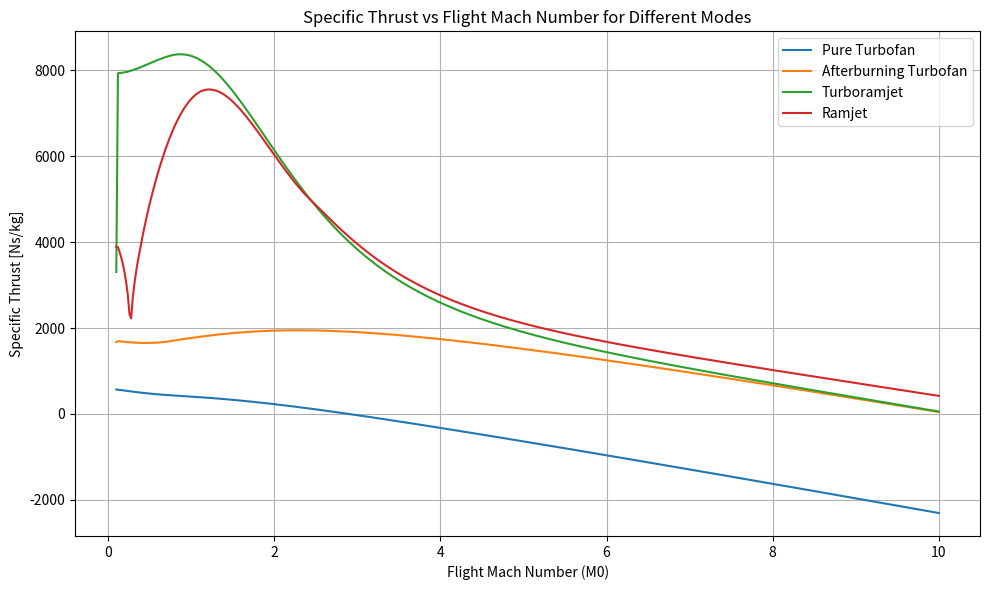
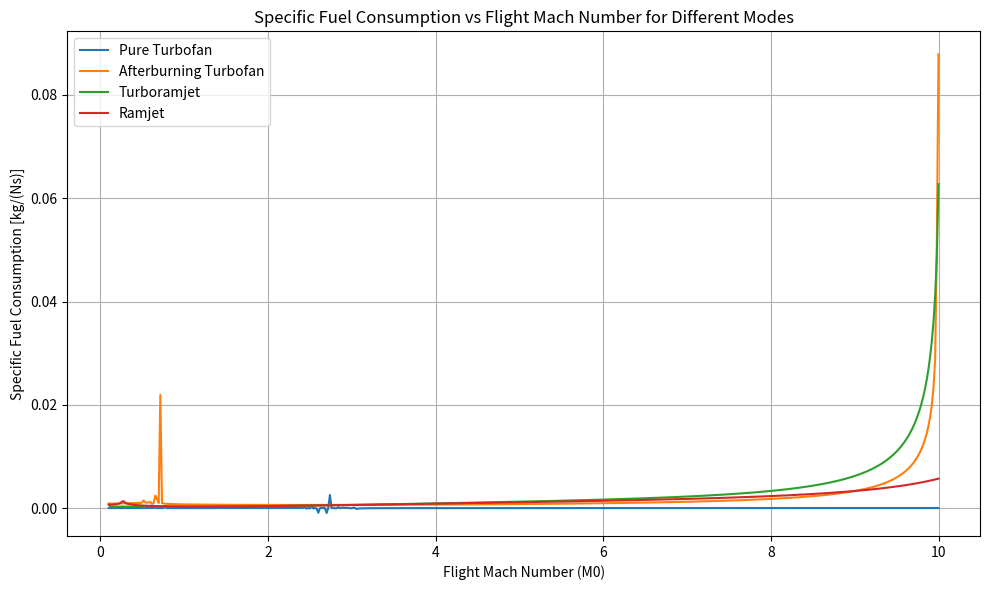

Write the Python code that produced these figures, in order.
import numpy as np
import matplotlib.pyplot as plt
import sys
from scipy.optimize import fsolve

""" General Assumptions """
c_pc = 1004 # [J/kg/K]
c_pt = 1239 # [J/kg/K]
c_ratio = c_pt/c_pc 
gamma_c = 1.4
gamma_t = 1.3
q_0 = 50 # [kPa]
T_0 = 250 # [K]
A_0 = 14.4 # [m2]
C_D = 0.03 # Drag Coefficient
A_ref = 382 # [m2]

""" Fuel Properties """
H = 120e6 # [J/kg]
f_st = 2.38 # Stoichiometric fuel ratio
phi = 1 # Maximum Equivalence Ratio

""" Inlet Modelling """
pi_dmax = 0.96
A_ratio =  2.5 # Diffuser Area Ratio # A_2/A_1

""" Core Modelling Parameters """
pi_c = 30 # Compressor Stagnation Pressure Ratio 
e_c = 0.91 # Compressor Polytropic Efficiency
pi_b = 0.99 # Burner Stagnation Pressure Ratio
pi_AB = 0.99 # Afterburner Stagnation Pressure Ratio
eff_b = 0.99 # Burner Combustion Efficiency
eff_AB = 0.99 # Afterburner Combustion Efficiency
e_t = 0.93 # Turbine Polytropic Efficiency
eff_m = 0.98 # Mechanical Transmission Efficiency
pi_n = 0.95 # Nozzle Stagnation Pressure Ratio
tau_n = 1 # Nozzle Stagnation Temperature Ratio
T_t4max = 2000 # [K] - Turbine Entry Stagnation Temperature
tau_lambda = (c_pt/c_pc)*(T_t4max/T_0)
#f = mf/mc # Burner Fuel Air Ratio
#f_AB = mf_AB/mc # Afterburner Fuel Air Ratio
tau_AB = 1.2 #T_t7/T_t5

""" Bypass Modelling Parameters """
pi_f = 2.0 # Fan Stagnation Pressure Ratio
pi_fn = 0.95 # Nozzle Stagnation Pressure Ratio
tau_fn = 1 # Nozzle Stagnation Temperature Ratio
e_f = 2.0 # Fan Polytropic Efficiency
#f_B = mf_B/mB # Bypass Fuel Air Ratio
#pi_B = P_t14/P_t13
eff_B = eff_AB # Otherwise tau_B = 1
tau_B = 1.2 #T_t14/T_t13

""" Guesses """
#M19 = 5
#M_14 = 4
#M_13 = 3

Rc = c_pc*(1-1/gamma_c)
Rt = c_pt*(1-1/gamma_t)
a0 = np.sqrt(gamma_c*Rc*T_0)
alpha = 1
#M0 = np.linspace(0.1, 10, 10)

def m0_(M0):
    rho0 = 100000/((M0*a0)**2)
    m_0 = rho0*a0*A_0*M0
    global mC, mB
    mC = m_0/(1+alpha); mB = m_0 * alpha / (1+alpha)
    return m_0

def tau_c_():
    """ Calculates temperature stagnation ratio Tt3/Tt2 across compressor """
    tau_c = pi_c**((gamma_c - 1)/(gamma_c*e_c))
    return tau_c

def tau_f_():
    """ Calculates temperature stagnation ratio Tt13/Tt2 across fan """
    tau_f = pi_f**((gamma_c - 1)/(gamma_c*e_f))
    return tau_f

def tau_0_(M0):
    tau_0 = 1 + (gamma_c - 1)/2 * M0**2
    return tau_0


def pi_t_(tau_t): # Turbine Stagnation Pressure Ratio
    #tau_t = pi_t**(e_t*(gamma_t - 1)/gamma_t) #rearrange to:
    return tau_t**((gamma_t)/(e_t*(gamma_t-1)))

def pi_0_(M0):
    """ Calculates stagnation to normal pressure ratio at point 0: Pt0/P0 """
    pi_0 = tau_0_(M0)**(gamma_c/(gamma_c - 1))
    return pi_0

def pi_d_(M0):
    """ Calculates stagnation pressure ratio across the inlet Pt2/Pt0 """
    pi_ds = []
    for M in M0:
        eff_r = 1 if M <= 1 else 1-0.075*(M-1)**1.35 if M < 5 else 800/(M**4+985)
        pi_d = eff_r * pi_dmax
        pi_ds.append(pi_d)
    return np.array(pi_ds)

"""Set all tau's and pi's in a dictionary"""
tau = {
    "c": tau_c_(),
    "lambda": tau_lambda,
    "n": tau_n,
    "fn": tau_fn,
    "f": tau_f_(),
    "0": None, #functions of M0 - iniitiate upon M0 creation
    "t": None, #initialise later
    "AB": tau_AB,
    "B": None #Initialise later 
}


pi = {
    "c": pi_c,
    "f": pi_f,
    "b": pi_b,
    "AB": pi_AB,
    "n": pi_n,
    "fn": pi_fn,
    "f": pi_f,
    "t": None, #Initialise later
    "B": None, # Set later pi_B_(M_14, M_13),
    "d": None, #initialise as function of M0 later
    "0": None #functions of M0  - iniitiate upon M0 creation
}

f = {
    "AB": None,
    "B": None
} #Initialise all later


def TC_ratio(): #verified
    """ Core Temperature Ratio T9/T0 """ 
    TC_ratio = tau['lambda']*tau['t']*(1/c_ratio) / ((1*pi['0']*pi['d']*pi['c']*pi['b']*pi['t']*pi['n'])**((gamma_t-1)/gamma_t))
    return TC_ratio


def PB_ratio_():
    """ Pressure stagnation ratio across Bypass Pt19/P19 """
    PB_ratio = pi['fn']*pi['B']*pi['f']*pi['0']
    return PB_ratio

def PC_ratio():
    """ Pressure stagnation ratio across Core Pt9/P9 """ 
    print(f"PC_ratio = {PC_ratio}")
    return pi['n']*pi['AB']*pi['t']*pi['b']*pi['c']*pi['f']*pi['0']

def M9():
    """ Mach number at point 9 """
    return np.sqrt(abs((2/(gamma_t-1))*((1*pi['0']*pi['d']*pi['c']*pi['b']*pi['t']*pi['n'])**((gamma_t-1)/gamma_t)-1)))

def MFP(M0,gamma_c,Rc):
    """
    Return the mass flow parameter.
    
    Arguments:
    M0: (float) Flight Mach number. #should be M0
    k: (float) Ratio of specific heats. #should be gamma_c
    R: (float) J/kg.K, gas constant. # Rc
    """
    return np.sqrt(gamma_c/Rc)*M0*(1.0 + 0.5*(gamma_c - 1.0)*M0**2)**(-0.5*(gamma_c + 1.0)/(gamma_c - 1.0))

def M2(M0):
    """ Calculates M2 """
    M1 = ((1 + (gamma_c - 1)/2 * M0**2)/(gamma_c*M0**2 - (gamma_c - 1)/2))**0.5

    M2 = fsolve(lambda M: MFP(M0,gamma_c,Rc) - MFP(M1,gamma_c,Rc)*(1/A_ratio), M1 + 2.0)[0]

def M19_(M0):
    """ Mach number at point 19 """
    M19 = np.sqrt(abs((((PB_ratio_())**((gamma_t - 1)/gamma_t) - 1)*2/(gamma_t - 1))))
    return M19 

def f_():
    """ Calculates fuel air ratio for burner """
    f_numerator = tau_lambda - tau_c_()*tau['0']
    f_denominator = (eff_b*H)/(c_pc*T_0) -tau_lambda
    return f_numerator/f_denominator

def f_B_():
    """ Caclulates fuel air ratio for bypass """
    # numerator = tau['B']*tau['f']*tau['0'] - tau['f']*tau['0']
    # denominator = ((eff_B*H)/(c_pc*T_0)) - tau['B']*tau['f']*tau['0']
    global f_B
    #f_B = np.linspace(0.1, 1, 10)
    #just set to f_st for now
    f_B = f_st
    return f_B

def tau_t_(): #uses f()
    tau_t = 1 - ((tau_c_()-1)+alpha*(tau_f_()-1)) / (tau_lambda*(1+f_()))
    return tau_t

def tau_B_():
    """ Calculates tau['B'] """ # We could use slide from lec 8 here instead. It would be a function of M13 and M14 only.
    tau_B_num = f["B"]*eff_B*H/(c_pt*T_0) + tau_f_()*tau['0']
    tau_B_den = tau_f_()*tau['0'] + f["B"]*tau_f_()*tau['0']
    tau_B = tau_B_num/tau_B_den
    return tau_B

def M13():
    return np.sqrt(abs((((pi_f*pi['0'])**((gamma_t - 1)/gamma_t) - 1)*2/(gamma_t - 1))))

def M14():
    M13_ = M13()
    X = tau_B_()*M13_**2 * (1+((gamma_c-1)/1)*M13_**2) / ((1+gamma_c*M13_**2)**2)
    #print(f"Inner bracket: {(1 - 2*X*(gamma_c + 1))}")
    M14 = np.sqrt(abs(2*X/(1 - 2*X*gamma_c + np.sqrt(abs(1 - 2*X*(gamma_c + 1))))))
    return M14

def pi_B_(M_13, M_14):
    """ Calculates stagnation pressure ratio Pt14/Pt13 across Bypass """
    pi_B = ((1 + gamma_c*M_13**2)/(1 + gamma_c*M_14**2))*((1 + (gamma_c - 1)/2 *M_14**2)/(1 + (gamma_c - 1)/2 * M_13**2))**(gamma_c/(gamma_c - 1))
    return pi_B

def TB_ratio():
    """ Bypass Temperature Ratio T19/T0 """ 
    TB_ratio = tau['fn']*tau_B_()*tau['f']*tau['0'] / (1*pi['0']*pi['B']*pi['f']*pi['fn'])
    return TB_ratio

def f_AB_():
    """ Calculates fuel air ratio for after burner """
    global f_AB
    f_AB = f_st - f_()
    return f_AB

def tau_AB_():
    tau_AB_num = f["AB"]*(eff_AB*H/(c_pt*T_0)) + tau_t_()*tau_lambda*(1 + f_())
    tau_AB_den = tau_t_()*tau_lambda*(1 + f_()) + f["AB"]*tau_t_()*tau_lambda
    tau_AB = tau_AB_num/tau_AB_den
    return tau_AB

def F(M0):
    """ Calculates overall thrust """
    Fcore = m0_(M0)*(a0/(1+alpha))*((1+f_()+f["AB"])*(np.sqrt(gamma_t*Rt*TC_ratio()/(gamma_c*Rc)) * M9())-M0) # P0=P9, so last term all goes to 0.
    Fbypass = m0_(M0)*(alpha*a0/(1+alpha))*((1+f["B"])*(np.sqrt(gamma_t*Rt*TB_ratio()/(gamma_c*Rc)) * M19_(M0))-M0) # P0=P19, so last term all goes to 0.
    F_total = Fcore + Fbypass
    return F_total

def ST(M0):
    " Calculates specific thrust "
    ST = F(M0)/m0_(M0)
    return ST 

def SFC(M0):
    """ Calculates specifc fuel consumption """
    SFC = ((m0_(M0)/(1 + alpha)) * (f_() + f['B']*alpha + f["AB"])) / F(M0)
    return SFC

def setMode(mode, M0):
    if mode == 1:
        tau.update({"c": tau_c_(),
        "f": tau_f_(),
        "t": tau_t_(),
        "0": tau_0_(M0),
        "AB": 1,
        "B": 1,})
        pi.update({"c": pi_c,
        "AB": 1,
        "f": pi_f,
        "t": pi_t_(tau_t_()),
        "B": 1,
        "0": pi_0_(M0)})
        f.update({
            "B": 0,
            "AB": 0
        })
    elif mode == 2:
        tau.update({
        "c": tau_c_(),
        "f": tau_f_(),
        "t": tau_t_(),
        "0": tau_0_(M0),
        "AB": tau_AB,
        "B": 1})
        pi.update({"c": pi_c,
        "AB": pi_AB,
        "f": pi_f,
        "t": pi_t_(tau_t_()),
        "B": 1,
        "0": pi_0_(M0)})
        f.update({
            "B": 0,
            "AB": f_AB_()
        })
    elif mode == 3:
        tau.update({"c": tau_c_(),
        "f": tau_f_(),
        "t": tau_t_(),
        "0": tau_0_(M0),
        "AB": tau_AB,
        "B": tau_B})
        pi.update({"c": pi_c,
        "AB": pi_AB,
        "f": pi_f,
        "t": pi_t_(tau_t_()),
        "B": pi_B_(M14(), M13()),
        "0": pi_0_(M0)})
        f.update({
            "B": f_B_(),
            "AB": f_AB_()
        })
    elif mode == 4:
        # - Also in ramjet mode, there is shock losses, so Pt2/Pt0 is something else. See lecture 8.
        tau.update({"c": 1,
        "f": 1,
        "t": 1,
        "0": tau_0_(M0),
        "AB": tau_AB,
        "B": tau_B})
        pi.update({"c": 1,
        "AB": pi_AB,
        "f": 1,
        "t": 1,
        "B": pi_B_(M14(), M13()),
        "0": pi_0_(M0)})
        f.update({
            "B": f_B_(),
            "AB": f_AB_()
        })

"""Initialise pi_B and tau_B, and tau_t pi_t"""

#print(f"Tau values: {tau}")
#print(f"Pi values = {pi}")

if __name__ == "__main__":

    modes = [1, 2, 3, 4]
    mode_labels = {
        1: "Pure Turbofan",
        2: "Afterburning Turbofan",
        3: "Turboramjet",
        4: "Ramjet"
    }

    M0 = np.linspace(0.1, 10, 500)  # finer resolution
    #print(f"M0: {M0}")


    """Initilise other tau and pi which are dependant on M0 (or pi0)"""
    pi['0'] = pi_0_(M0)
    tau['0'] = tau_0_(M0)
    f.update({
            "B": f_B_(),
            "AB": f_AB_()
        })
    tau['t'] = tau_t_()
    pi['t'] = pi_t_(tau['t'])
    tau['B'] = tau_B_()
    pi['B'] = pi_B_(M13(), M14())
    pi['d'] = pi_d_(M0)


    print("Successfully Inititialised!")

    # Plot Specific Thrust (ST) vs Mach Number
    plt.figure(figsize=(10, 6))
    for mode in modes:
        ST_values = []
        for M in M0:
            setMode(mode, M)
            val = ST(M)
            if hasattr(val, "__len__") and not isinstance(val, str):
                val = np.mean(val)
            ST_values.append(val)

        plt.plot(M0, ST_values, label=mode_labels[mode])

    plt.grid(True)
    plt.xlabel("Flight Mach Number (M0)")
    plt.ylabel("Specific Thrust [Ns/kg]")
    plt.title("Specific Thrust vs Flight Mach Number for Different Modes")
    plt.legend()
    plt.tight_layout()
    plt.show()

    # Plot Specific Fuel Consumption (SFC) vs Mach Number
    plt.figure(figsize=(10, 6))
    for mode in modes:
        SFC_values = []
        for M in M0:
            setMode(mode, M)
            val = SFC(M)
            if hasattr(val, "__len__") and not isinstance(val, str):
                val = np.mean(val)
            SFC_values.append(val)

        plt.plot(M0, SFC_values, label=mode_labels[mode])

    plt.grid(True)
    plt.xlabel("Flight Mach Number (M0)")
    plt.ylabel("Specific Fuel Consumption [kg/(Ns)]")  # or your appropriate units
    plt.title("Specific Fuel Consumption vs Flight Mach Number for Different Modes")
    plt.legend()
    plt.tight_layout()
    plt.show()

